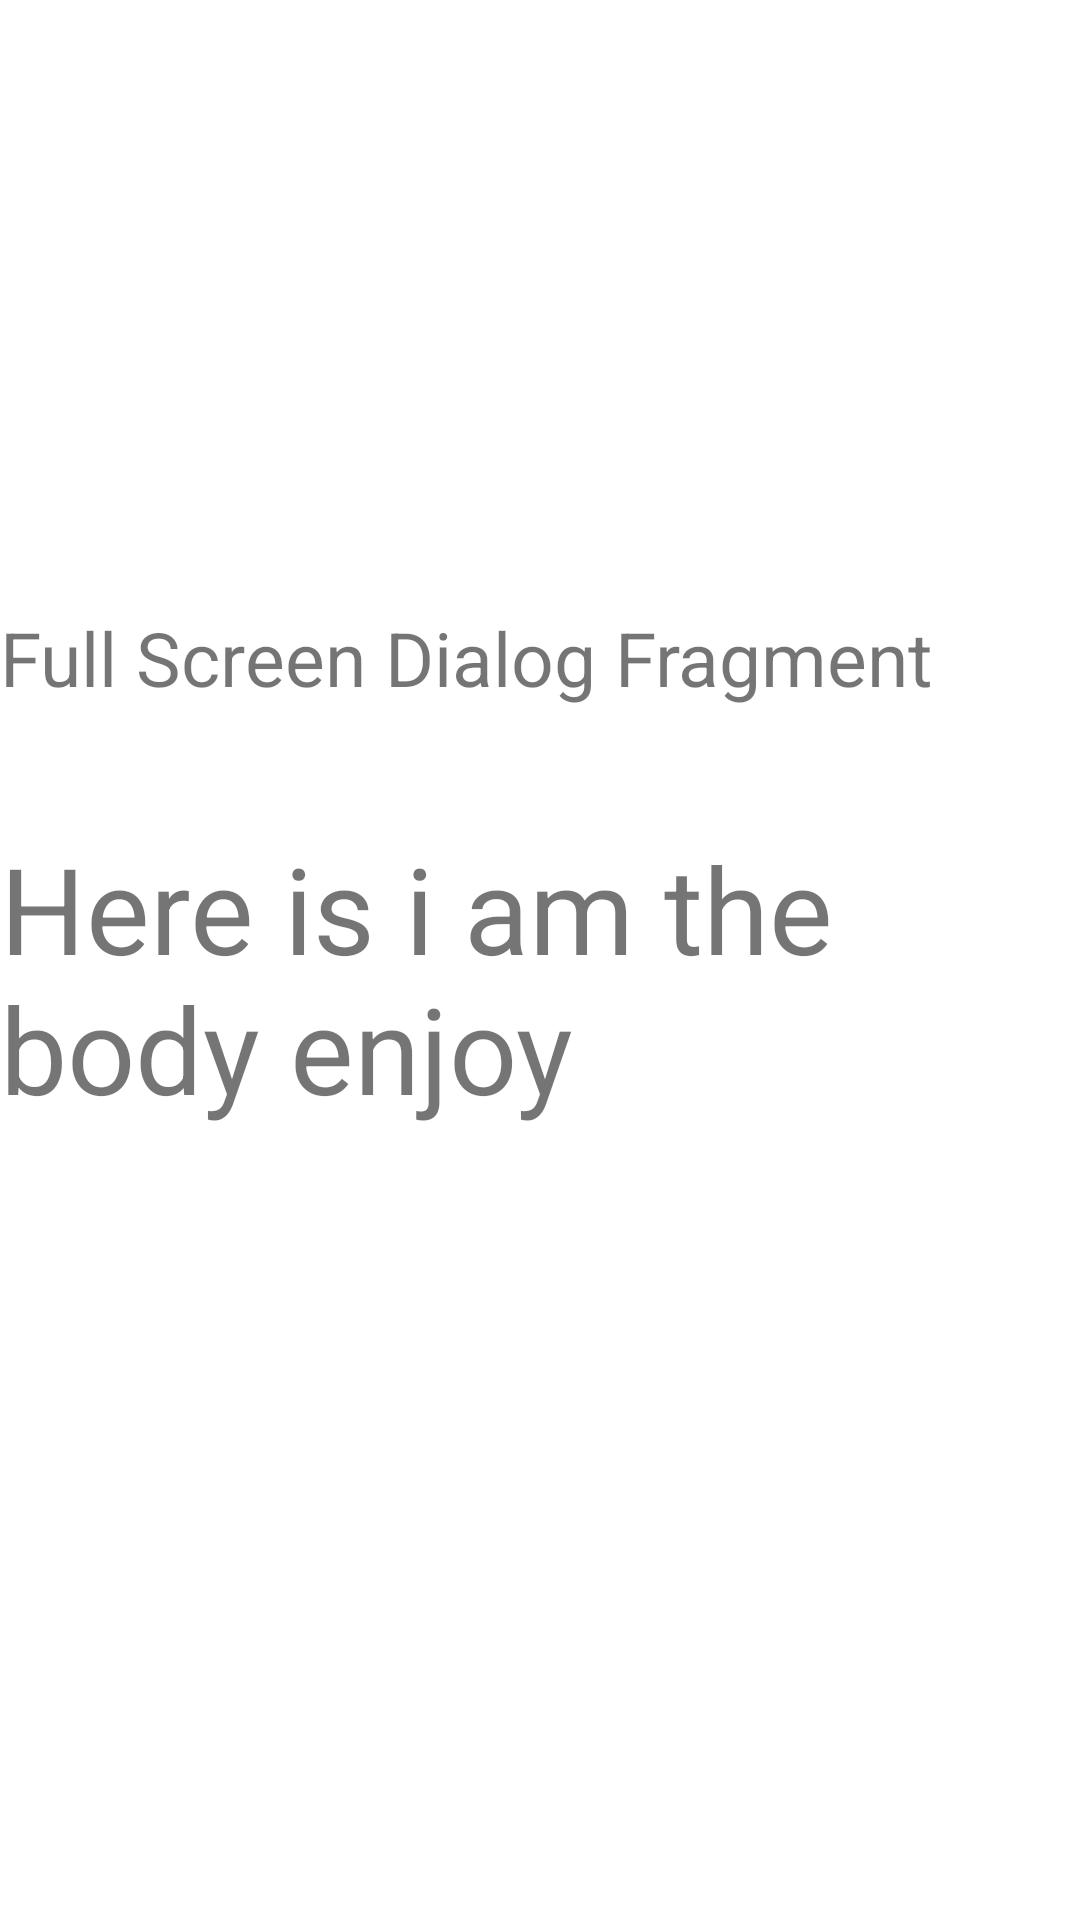

Android layout source for this screen:
<!-- AndroidManifest.xml: application theme Theme.KotlinDSL -->
<!-- res/layout/fragment_full_screen_dialog.xml -->
<?xml version="1.0" encoding="utf-8"?>
<androidx.coordinatorlayout.widget.CoordinatorLayout
    xmlns:android="http://schemas.android.com/apk/res/android"
    xmlns:app="http://schemas.android.com/apk/res-auto"
    android:layout_width="match_parent"
    android:layout_height="match_parent"
    xmlns:tools="http://schemas.android.com/tools">

<FrameLayout
    android:layout_width="match_parent"
    android:layout_height="match_parent"
    app:layout_behavior="com.google.android.material.bottomsheet.BottomSheetBehavior"
    tools:context=".ui.FullScreenDialogFragment">

    <androidx.constraintlayout.widget.ConstraintLayout
        android:layout_width="match_parent"
        android:layout_height="match_parent">

        <com.google.android.material.textview.MaterialTextView
            android:id="@+id/titleTv"
            android:layout_width="match_parent"
            android:layout_height="wrap_content"
            android:text="Full Screen Dialog Fragment"
            android:textSize="25dp"
            app:layout_constraintEnd_toEndOf="parent"

            app:layout_constraintStart_toStartOf="parent"
            app:layout_constraintTop_toTopOf="parent" />

        <com.google.android.material.textview.MaterialTextView
            android:id="@+id/bodyTv"
            android:layout_width="match_parent"
            android:layout_height="0dp"
            android:text="Here is i am the body enjoy"
            android:textSize="40dp"
            app:layout_constraintBottom_toTopOf="@id/footerTv"
            android:layout_marginTop="40dp"
            app:layout_constraintEnd_toEndOf="parent"
            app:layout_constraintStart_toStartOf="parent"
            app:layout_constraintTop_toBottomOf="@id/titleTv" />
        <com.google.android.material.textview.MaterialTextView
            android:id="@+id/footerTv"
            android:layout_width="match_parent"
            android:layout_height="wrap_content"
            android:text="Here is i am the body enjoy"
            android:textSize="25dp"
            app:layout_constraintEnd_toEndOf="parent"
            app:layout_constraintStart_toStartOf="parent"
           app:layout_constraintBottom_toBottomOf="parent" />
    </androidx.constraintlayout.widget.ConstraintLayout>

</FrameLayout>

</androidx.coordinatorlayout.widget.CoordinatorLayout>
<!-- resources referenced by this layout -->
<resources>
  <style name="Theme.KotlinDSL" parent="Theme.MaterialComponents.DayNight.DarkActionBar">
          
          <item name="colorPrimary">@color/purple_500</item>
          <item name="colorPrimaryVariant">@color/purple_700</item>
          <item name="colorOnPrimary">@color/white</item>
          
          <item name="colorSecondary">@color/teal_200</item>
          <item name="colorSecondaryVariant">@color/teal_700</item>
          <item name="colorOnSecondary">@color/black</item>
          
          <item name="android:statusBarColor">?attr/colorPrimaryVariant</item>
          
      </style>
  <!-- not gathered from this repository: default colours our renderer supplied (Android Studio template values) -->
  <color name="purple_500">#FF6200EE</color>
  <color name="purple_700">#FF3700B3</color>
  <color name="teal_200">#FF03DAC5</color>
  <color name="teal_700">#FF018786</color>
  <color name="black">#FF000000</color>
  <color name="white">#FFFFFFFF</color>
</resources>
